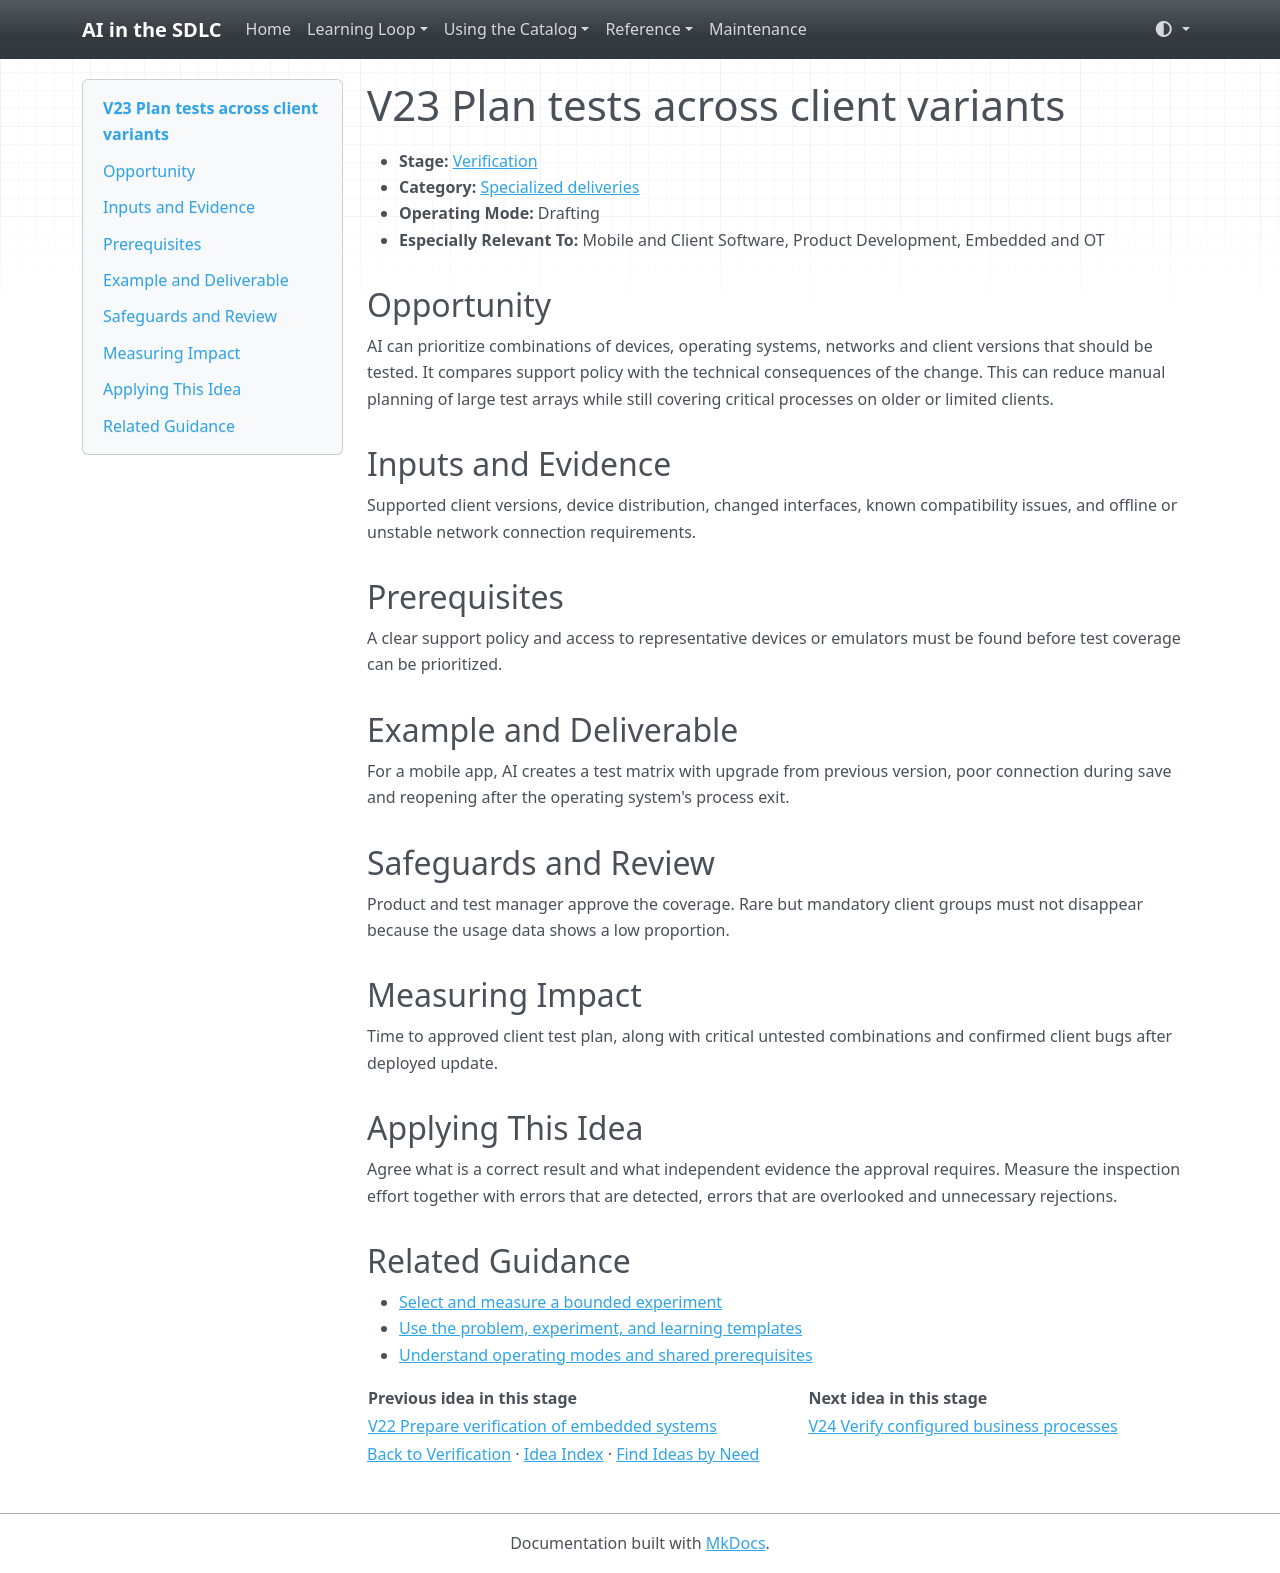

repository: grove/ai-sdlc · page: ideas/V23/index.html · generator: mkdocs

# V23 Plan tests across client variants

<a id="v23"></a>

- **Stage:** [Verification](../stages/verification.md)
- **Category:** [Specialized deliveries](../stages/verification.md#v-category-3)
- **Operating Mode:** Drafting
- **Especially Relevant To:** Mobile and Client Software, Product Development, Embedded and OT

## Opportunity

AI can prioritize combinations of devices, operating systems, networks and client versions that should be tested. It compares support policy with the technical consequences of the change. This can reduce manual planning of large test arrays while still covering critical processes on older or limited clients.

## Inputs and Evidence

Supported client versions, device distribution, changed interfaces, known compatibility issues, and offline or unstable network connection requirements.

## Prerequisites

A clear support policy and access to representative devices or emulators must be found before test coverage can be prioritized.

## Example and Deliverable

For a mobile app, AI creates a test matrix with upgrade from previous version, poor connection during save and reopening after the operating system's process exit.

## Safeguards and Review

Product and test manager approve the coverage. Rare but mandatory client groups must not disappear because the usage data shows a low proportion.

## Measuring Impact

Time to approved client test plan, along with critical untested combinations and confirmed client bugs after deployed update.

## Applying This Idea

Agree what is a correct result and what independent evidence the approval requires. Measure the inspection effort together with errors that are detected, errors that are overlooked and unnecessary rejections.

## Related Guidance

- [Select and measure a bounded experiment](../guides/impact-measurement.md)
- [Use the problem, experiment, and learning templates](../templates.md)
- [Understand operating modes and shared prerequisites](../guides/how-to-use.md)

| Previous idea in this stage | Next idea in this stage |
| --- | --- |
| [V22 Prepare verification of embedded systems](V22.md) | [V24 Verify configured business processes](V24.md) |

[Back to Verification](../stages/verification.md) · [Idea Index](../idea-index.md) · [Find Ideas by Need](../guides/find-by-need.md)
